Labelled photos from "augmented_synth_line", an image-classification folder in psykodan/aiPrint-Data-Creation. The possible labels are: good, over-printed, under-printed.

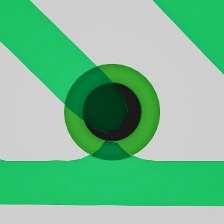
Label: good

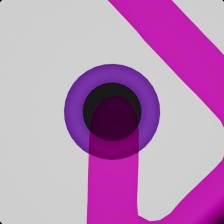
Label: good

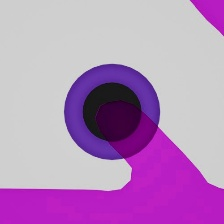
Label: under-printed

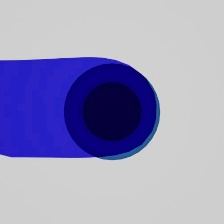
Label: over-printed

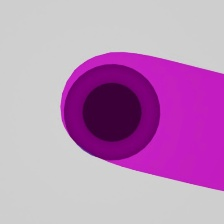
Label: over-printed

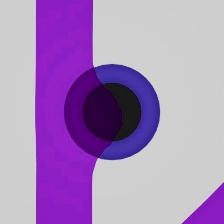
Label: under-printed
